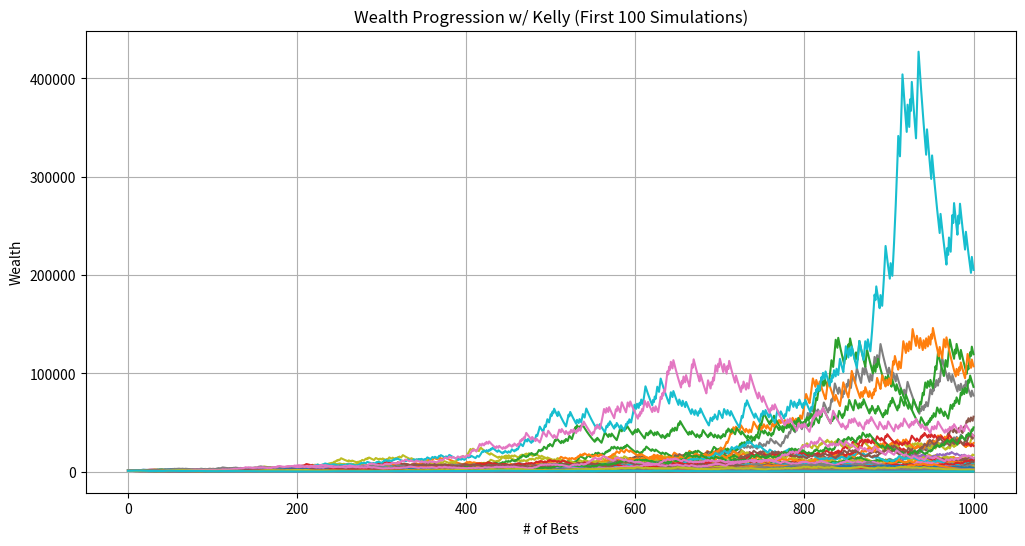
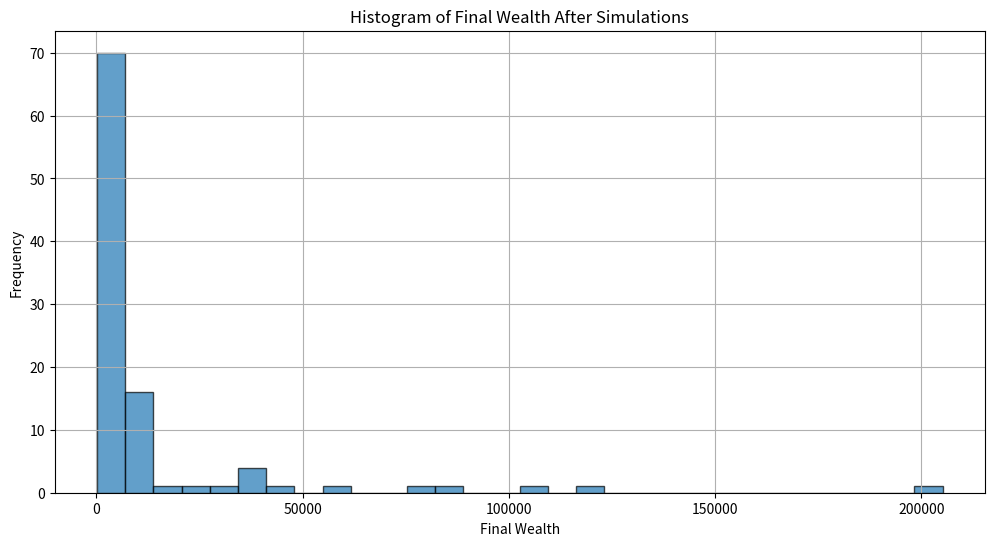

Here is the Python script that generated these plots, in order:
import random
import matplotlib.pyplot as plt
import math

def run_single_simulation(starting_wealth, return_win_percent, p_up, return_loss_percent, p_down, upper_bet_limit, lower_threshold):
    """
    Runs a single simulation of the Gambler's Ruin problem with dynamic wagering based on the Kelly Criterion.

    Parameters:
    - starting_wealth (float): Initial amount of wealth.
    - return_win_percent (float): Percentage profit on a win (e.g., 260 for 260%).
    - p_up (float): Probability of winning each bet.
    - return_loss_percent (float): Percentage loss on a loss (e.g., -100 for losing the wager).
    - p_down (float): Probability of losing each bet.
    - upper_bet_limit (int): Maximum number of bets to simulate.
    - lower_threshold (float): Wealth level to stop betting (0 for bankruptcy).

    Returns:
    - wealth_history (list): List of wealth after each bet.
    - peak_wealth (float): Highest wealth achieved during the simulation.
    - min_wealth (float): Lowest wealth achieved during the simulation.
    - went_bankrupt (bool): Whether the simulation ended in ruin.
    - bet_count (int): Total number of bets placed in the simulation.
    """
    current_wealth = starting_wealth
    bet_count = 0
    wealth_history = [current_wealth]
    peak_wealth = starting_wealth
    min_wealth = starting_wealth
    went_bankrupt = False

    while bet_count < upper_bet_limit and current_wealth > lower_threshold:
        bet_count += 1

        # calculate kelly fraction
        b = return_win_percent / 100  # net odds
        f_star = (b * p_up - p_down) / b  # KELLY CRITERION

        # ensure f_star is within [0,1]
        f_star = max(0, min(f_star, 1))

        # determine wager amount
        wager_amount = f_star * current_wealth

        # calculate up_amount and down_amount based on wager_amount
        up_amount = wager_amount * b  # Profit on win
        down_amount = abs(wager_amount * (return_loss_percent / 100))  # Loss on loss (typically wager_amount)

        # simulate bet outcome
        outcome = random.random()

        if outcome < p_up:
            current_wealth += up_amount
            result = "Win"
        elif outcome < p_up + p_down:
            current_wealth -= down_amount
            result = "Lose"
        else:
            result = "No Change"

        wealth_history.append(current_wealth)

        if current_wealth > peak_wealth:
            peak_wealth = current_wealth
        if current_wealth < min_wealth:
            min_wealth = current_wealth

        # uncomment below to see detailed bet outcomes...
        # print(f"Bet {bet_count}: {result} | Wager: {wager_amount:.2f} | Current Wealth: {current_wealth:.2f}")

        # check if wealth has hit the lower threshold
        if current_wealth <= lower_threshold:
            print(f"\n--- Stopping Simulation ---")
            print(f"Wealth has reached the lower threshold of {lower_threshold}.")
            went_bankrupt = True
            break
    else:
        pass
        # uncomment below if you want to see when upper bet limit is reached...
        # print("\n--- Stopping Simulation ---")
        # print(f"Reached the upper limit of {upper_bet_limit} bets.")

    # Final Results
    print(f"Total Bets Placed: {bet_count}")
    return wealth_history, peak_wealth, min_wealth, went_bankrupt, bet_count

def run_multiple_simulations(num_simulations, starting_wealth, return_win_percent, p_up, return_loss_percent, p_down, upper_bet_limit, lower_threshold):
    """
    Runs multiple simulations of the Gambler's Ruin problem with dynamic wagering based on the Kelly Criterion.

    Parameters:
    - num_simulations (int): Number of simulations to run.
    - All other parameters as defined in run_single_simulation.

    Returns:
    - final_wealths (list): Final wealth from each simulation.
    - peak_wealths (list): Peak wealth from each simulation.
    - min_wealths (list): Minimum wealth from each simulation.
    - all_wealth_histories (list): Wealth histories from all simulations.
    - ruin_count (int): Number of simulations that ended in ruin.
    - smallest_min_wealth (float): Smallest minimum wealth achieved across all simulations.
    - highest_peak_wealth (float): Highest peak wealth achieved across all simulations.
    """
    ruin_count = 0
    final_wealths = []
    peak_wealths = []
    min_wealths = []
    all_wealth_histories = []
    smallest_min_wealth = float('inf')
    highest_peak_wealth = float('-inf')
    max_bets_before_ruin = 0
    simulations_with_max_bets_before_ruin = []

    for sim in range(1, num_simulations + 1):
        # uncomment below to see individual simulation headers...
        # print(f"\n=== Simulation {sim} ===")
        wealth_history, peak_wealth, min_wealth, went_bankrupt, bet_count = run_single_simulation(
            starting_wealth, return_win_percent, p_up, return_loss_percent, p_down, upper_bet_limit, lower_threshold
        )
        all_wealth_histories.append(wealth_history)
        final_wealths.append(wealth_history[-1])
        peak_wealths.append(peak_wealth)
        min_wealths.append(min_wealth)

        if min_wealth < smallest_min_wealth:
            smallest_min_wealth = min_wealth
        if peak_wealth > highest_peak_wealth:
            highest_peak_wealth = peak_wealth

        if went_bankrupt:
            ruin_count += 1

            # track the simulation(s) with the most bets before ruin
            if bet_count > max_bets_before_ruin:
                max_bets_before_ruin = bet_count
                simulations_with_max_bets_before_ruin = [sim]
            elif bet_count == max_bets_before_ruin:
                simulations_with_max_bets_before_ruin.append(sim)

    # calculate ruin probability and other statistics
    ruin_probability = (ruin_count / num_simulations) * 100
    average_final_wealth = sum(final_wealths) / num_simulations
    average_peak_wealth = sum(peak_wealths) / num_simulations
    average_min_wealth = sum(min_wealths) / num_simulations

    # FINAL SUMMARY
    print("\n=== All Simulations Summary ===")
    print(f"Total Simulations Run: {num_simulations}")
    print(f"Ruin Occurred in {ruin_count} Simulations ({ruin_probability:.2f}%)")
    print(f"Average Final Wealth: {average_final_wealth:.2f}")
    print(f"Average Peak Wealth Achieved: {average_peak_wealth:.2f}")
    print(f"Average Minimum Wealth Achieved: {average_min_wealth:.2f}")
    print(f"Smallest Minimum Wealth Achieved: {smallest_min_wealth}")
    print(f"Highest Peak Wealth Achieved: {highest_peak_wealth}")

    # add the new summary for simulations that hit ruin and survived the most bets
    if ruin_count > 0:
        print(f"Simulation(s) that hit ruin and survived the most bets ({max_bets_before_ruin} bets): {simulations_with_max_bets_before_ruin}")
    else:
        print("No simulations ended in ruin.")

    print()

    return final_wealths, peak_wealths, min_wealths, all_wealth_histories, ruin_count, smallest_min_wealth, highest_peak_wealth

def plot_sample_histories(all_wealth_histories, num_samples=10):
    """
    Plots the wealth progression for a sample of simulations.

    Parameters:
    - all_wealth_histories (list): List of wealth histories from all simulations.
    - num_samples (int): Number of simulations to plot.
    """
    plt.figure(figsize=(12, 6))
    for i, history in enumerate(all_wealth_histories[:num_samples]):
        plt.plot(history, label=f"Simulation {i+1}")
    plt.xlabel("# of Bets")
    plt.ylabel("Wealth")
    plt.title(f"Wealth Progression w/ Kelly (First {num_samples} Simulations)")
    #plt.legend()
    plt.grid(True)
    plt.show()

def plot_final_wealth_histogram(final_wealths):
    """
    Plots a histogram of the final wealths from all simulations.

    Parameters:
    - final_wealths (list): Final wealth from each simulation.
    """
    plt.figure(figsize=(12, 6))
    plt.hist(final_wealths, bins=30, edgecolor='black', alpha=0.7)
    plt.xlabel("Final Wealth")
    plt.ylabel("Frequency")
    plt.title("Histogram of Final Wealth After Simulations")
    plt.grid(True)
    plt.show()

def simulate_gamblers_ruin_advanced():
    """
    Runs the advanced Gambler's Ruin simulation with predefined parameters.
    """
    print("=== Advanced Gambler's Ruin Simulation ===\n")
    
    # PARAMETERS! (NOTE: MUST BE A POSITIVE EV BET)
    starting_wealth = 1000      # Starting wealth
    return_win_percent = 260     # Percentage profit on a win (e.g., 260% for 2.6x profit)
    return_loss_percent = -100   # Percentage loss on a loss (-100% to lose the wager)
    p_up = 0.3                    # Probability of winning each bet
    p_down = 1 - p_up                  # Probability of losing each bet (1 - p_up)
    upper_bet_limit = 1000     # Maximum number of bets
    lower_threshold = 5           # Bankruptcy threshold
    num_simulations = 100        # Number of simulations to run
    
    # calculate Expected Value (EV) and other statistics
    b = return_win_percent / 100  # Net odds
    bet_EV = round((p_up * b - p_down) * 100, 3)  # EV per $100 wagered
    bet_ER = round(bet_EV / 100, 3)  # EV per $1 wagered
    # variance calculation for binary outcomes
    bet_Var = round((p_up * (b**2)) + (p_down * (1**2)) - (bet_ER**2), 5)
    bet_Std = round(math.sqrt(bet_Var), 5)
    
    print(f"Starting Advanced Simulation with the following parameters:")
    print(f"Starting Wealth: {starting_wealth}")
    print(f"Return on Win: {return_win_percent}% (Profit Multiplier: {b})")
    print(f"Return on Loss: {return_loss_percent}% (Loss Multiplier: 1)")
    print(f"Probability of Winning: {p_up}")
    print(f"Probability of Losing: {p_down}")
    print(f"Upper Limit of Bets: {upper_bet_limit}")
    print(f"Lower Threshold: {lower_threshold}")
    print(f"Number of Simulations: {num_simulations}\n")
    
    final_wealths, peak_wealths, min_wealths, all_wealth_histories, ruin_count, smallest_min_wealth, highest_peak_wealth = run_multiple_simulations(
        num_simulations, starting_wealth, return_win_percent, p_up, return_loss_percent, p_down, upper_bet_limit, lower_threshold
    )
    
    # plot a sample of wealth histories
    plot_sample_histories(all_wealth_histories, num_samples=num_simulations)
    
    # plot histogram of final wealths
    plot_final_wealth_histogram(final_wealths)
    
    print("=== Additional Insights ===")
    print(f"Expected Value of Bet (EV): {bet_EV}")
    print(f"Expected Return of Bet (ER): {bet_ER}")
    print(f"Expected Variance of Bet (Var): {bet_Var}")
    print(f"Expected Standard Deviation of Bet (Std): {bet_Std}")

if __name__ == "__main__":
    simulate_gamblers_ruin_advanced()

'''
NEXT OBJECTIVE:
    Employ strategies derived from different CRRA functions from gamma = 1 (Kelly Criterion) to gamma = 0
'''
